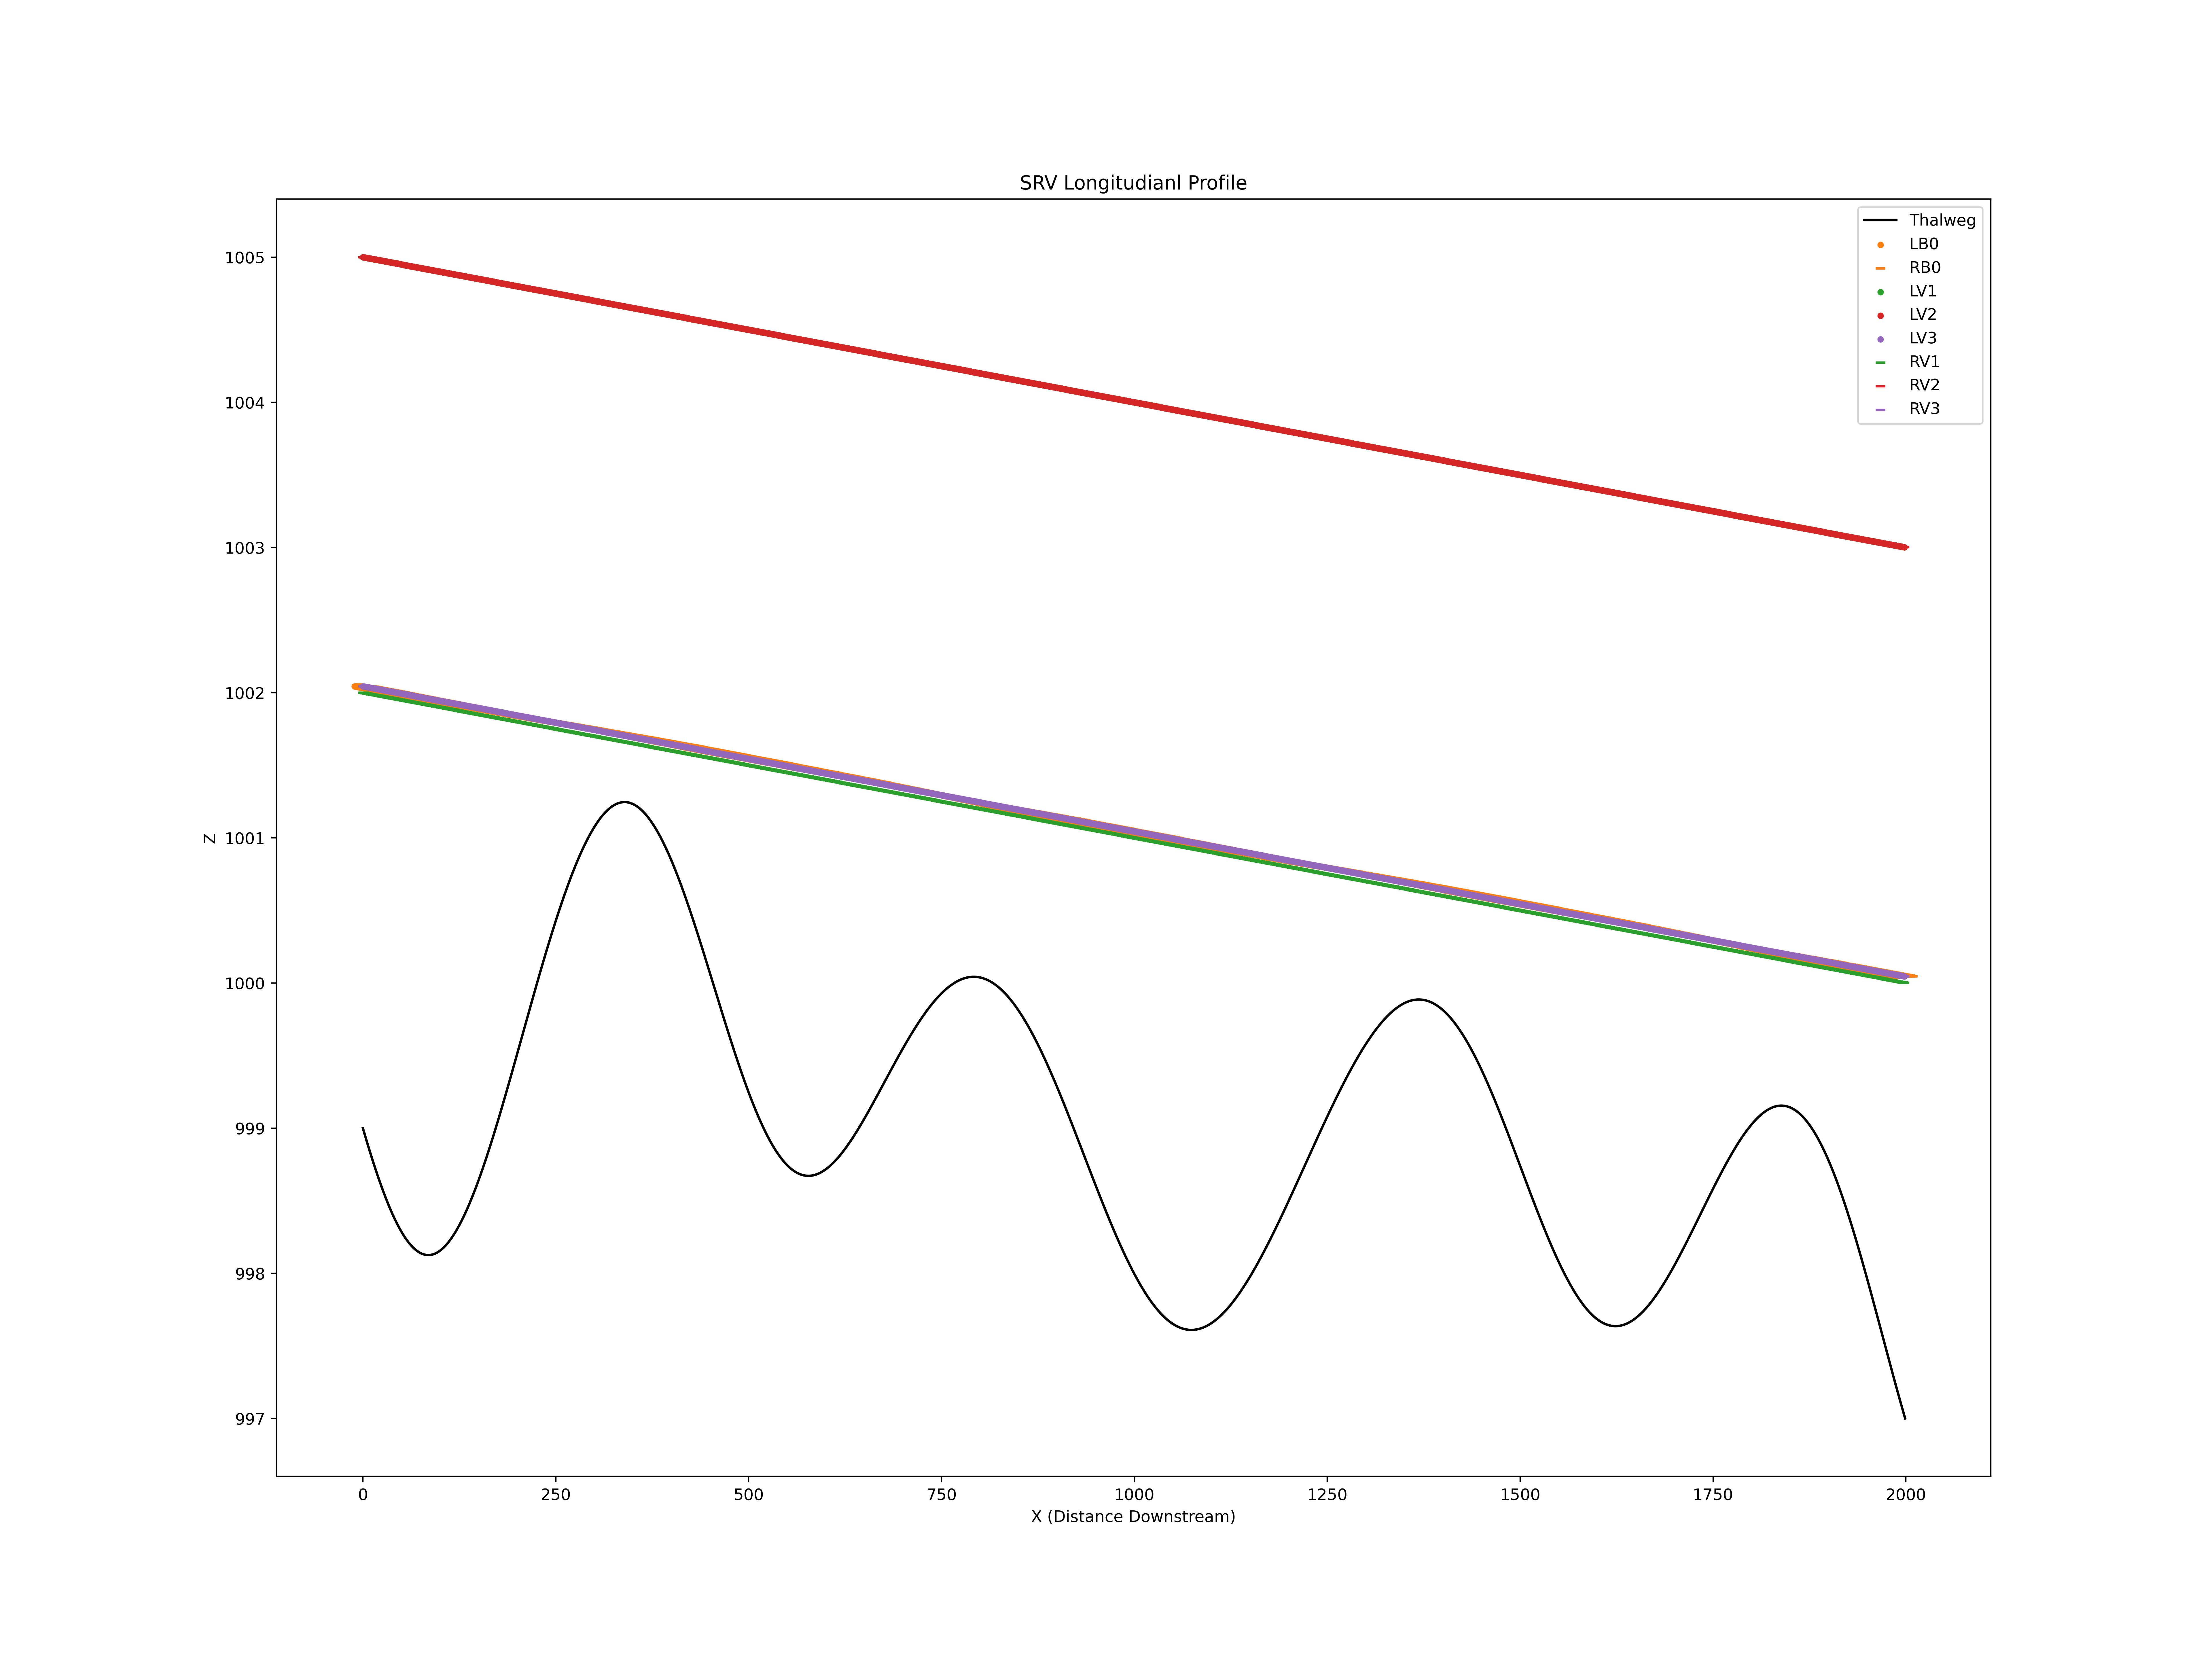

Source data for this figure (header and first rows):
X, Z
0, 999.0
1, 999
2, 999
3, 998.9
4, 998.9
5, 998.9
6, 998.9
7, 998.9
8, 998.9
9, 998.8
10, 998.8
11, 998.8
12, 998.8
13, 998.8
14, 998.8
15, 998.7
16, 998.7
17, 998.7
18, 998.7
19, 998.7
20, 998.7
21, 998.6
22, 998.6
23, 998.6
24, 998.6
25, 998.6
26, 998.6
27, 998.6
28, 998.5
29, 998.5
30, 998.5
31, 998.5
32, 998.5
33, 998.5
34, 998.5
35, 998.4
36, 998.4
37, 998.4
38, 998.4
39, 998.4
40, 998.4
41, 998.4
42, 998.4
43, 998.4
44, 998.3
45, 998.3
46, 998.3
47, 998.3
48, 998.3
49, 998.3
50, 998.3
51, 998.3
52, 998.3
53, 998.3
54, 998.3
55, 998.2
56, 998.2
57, 998.2
58, 998.2
59, 998.2
... 17,962 more rows
